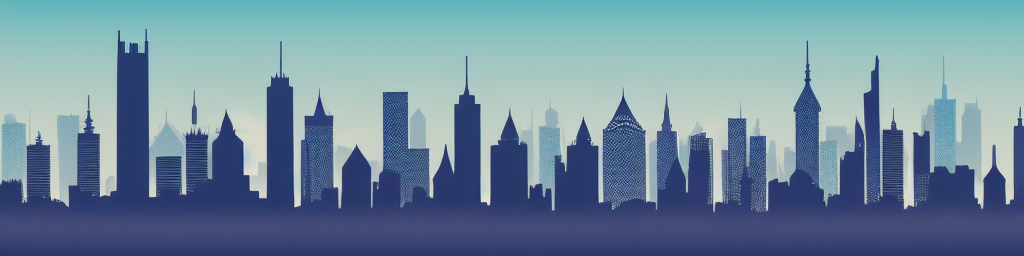
Generation parameters embedded in this image by AUTOMATIC1111 Stable Diffusion web UI or a fork of it (Forge, ...) (PNG 'parameters' text chunk):
Stylized city skyline in daytime


Steps: 20, Sampler: Euler a, CFG scale: 7, Seed: 439559893, Size: 1024x256, Model hash: bb725eaf2e, Model: Protogen_V2.2